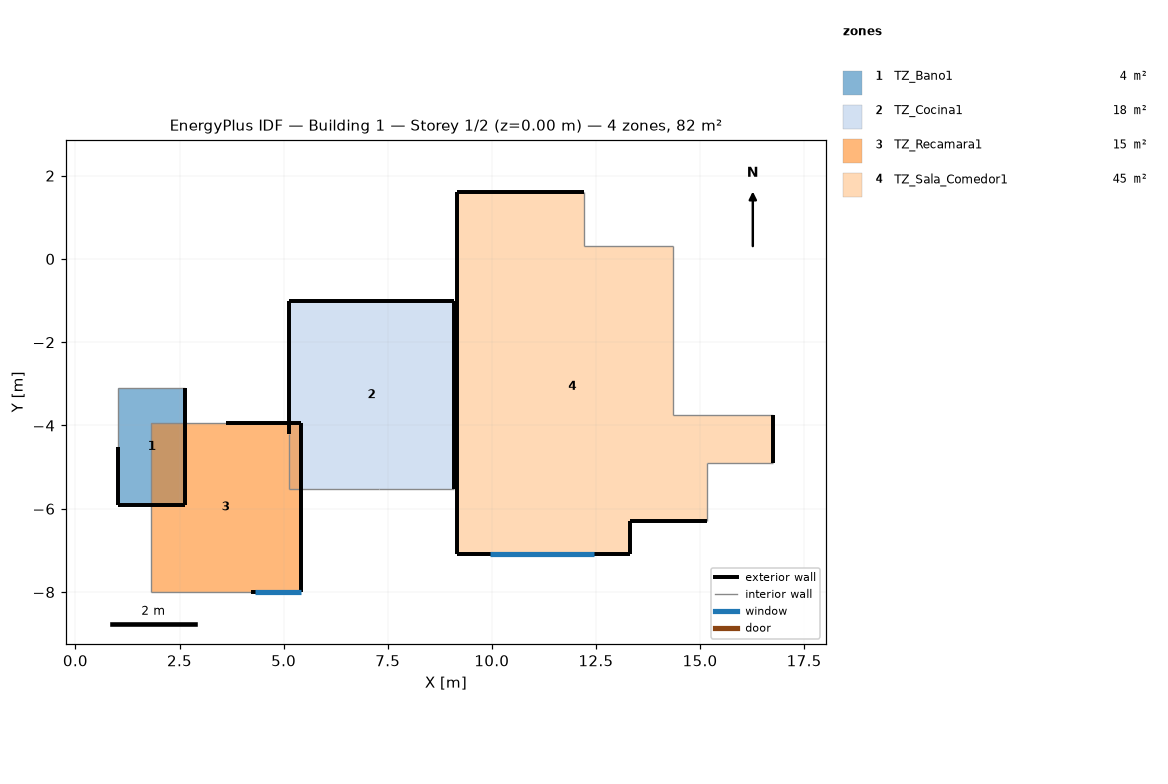
=== STOREY PLAN SPEC (per zone: floor XY polygon, exterior-wall plan segments, windows/doors) ===
zone 1: TZ_Bano1  (4.5 m²)
  floor: (2.63, -3.11) (2.63, -5.91) (1.03, -5.91) (1.03, -3.11)
  exterior wall: (1.03, -4.51) – (1.03, -5.91)  [1.4 m]
  exterior wall: (2.63, -5.91) – (2.63, -3.11)  [2.8 m]
  exterior wall: (1.03, -5.91) – (2.63, -5.91)  [1.6 m]
  interior walls: 2
zone 2: TZ_Cocina1  (17.8 m²)
  floor: (9.09, -1.02) (9.09, -5.52) (5.14, -5.52) (5.14, -1.02)
  exterior wall: (5.14, -1.02) – (5.14, -4.22)  [3.2 m]
  exterior wall: (9.09, -1.02) – (5.14, -1.02)  [4.0 m]
  exterior wall: (9.09, -5.52) – (9.09, -1.02)  [4.5 m]
  interior walls: 3
zone 3: TZ_Recamara1  (14.6 m²)
  floor: (5.41, -3.94) (5.41, -7.99) (1.81, -7.99) (1.81, -3.94)
  exterior wall: (4.21, -7.99) – (5.41, -7.99)  [1.2 m]
    window: (4.31, -7.99) – (5.41, -7.99)  [1.1 m²]
  exterior wall: (5.41, -3.94) – (3.61, -3.94)  [1.8 m]
  exterior wall: (5.41, -7.99) – (5.41, -3.94)  [4.0 m]
  interior walls: 3
zone 4: TZ_Sala_Comedor1  (45.5 m²)
  floor: (12.21, 1.60) (12.21, 0.30) (14.36, 0.30) (14.36, -3.75) (16.76, -3.75) (16.76, -4.90) (15.16, -4.90) (15.16, -6.30) (13.31, -6.30) (13.31, -7.10) (9.16, -7.10) (9.16, 1.60)
  exterior wall: (16.76, -4.90) – (16.76, -3.75)  [1.2 m]
  exterior wall: (13.31, -6.30) – (15.16, -6.30)  [1.8 m]
  exterior wall: (13.31, -7.10) – (13.31, -6.30)  [0.8 m]
  exterior wall: (9.16, -7.10) – (13.31, -7.10)  [4.2 m]
    window: (9.96, -7.10) – (12.46, -7.10)  [5.0 m²]
  exterior wall: (9.16, 1.60) – (9.16, -7.10)  [8.7 m]
  exterior wall: (12.21, 1.60) – (9.16, 1.60)  [3.0 m]
  interior walls: 6

=== DERIVED (storey summary) ===
Building: Building 1
Storey: 1 of 2  (floor level z = 0.00 m)
Storey gross floor area: 82.3 m²
Zones on this storey: 4
  - TZ_Bano1: floor 4.5 m²; exterior wall 5.8 m (15.7 m²); WWR 0.0%
  - TZ_Cocina1: floor 17.8 m²; exterior wall 11.7 m (31.5 m²); WWR 0.0%
  - TZ_Recamara1: floor 14.6 m²; exterior wall 7.0 m (19.0 m²); 1 window(s) 1.1 m²; WWR 5.8%
  - TZ_Sala_Comedor1: floor 45.5 m²; exterior wall 19.7 m (53.2 m²); 1 window(s) 5.0 m²; WWR 9.4%
Zone adjacency (shared interzone walls):
  - TZ_Bano1 ↔ TZ_Sala_Comedor1
  - TZ_Cocina1 ↔ TZ_Recamara1
  - TZ_Cocina1 ↔ TZ_Sala_Comedor1
  - TZ_Recamara1 ↔ TZ_Sala_Comedor1